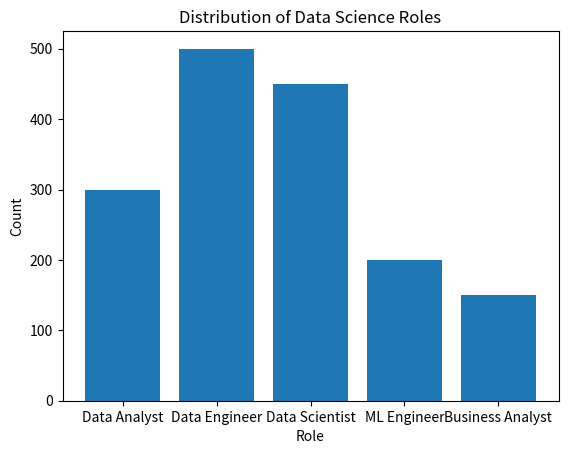

This chart was generated by the following Python code:
import matplotlib.pyplot as plt
# Sample data
roles = ['Data Analyst', 'Data Engineer', 'Data Scientist','ML Engineer', 'Business Analyst']
counts = [300, 500, 450, 200, 150]
# Plot the distribution
plt.bar(roles, counts)
plt.title('Distribution of Data Science Roles')
plt.xlabel('Role')
plt.ylabel('Count')
plt.show()
